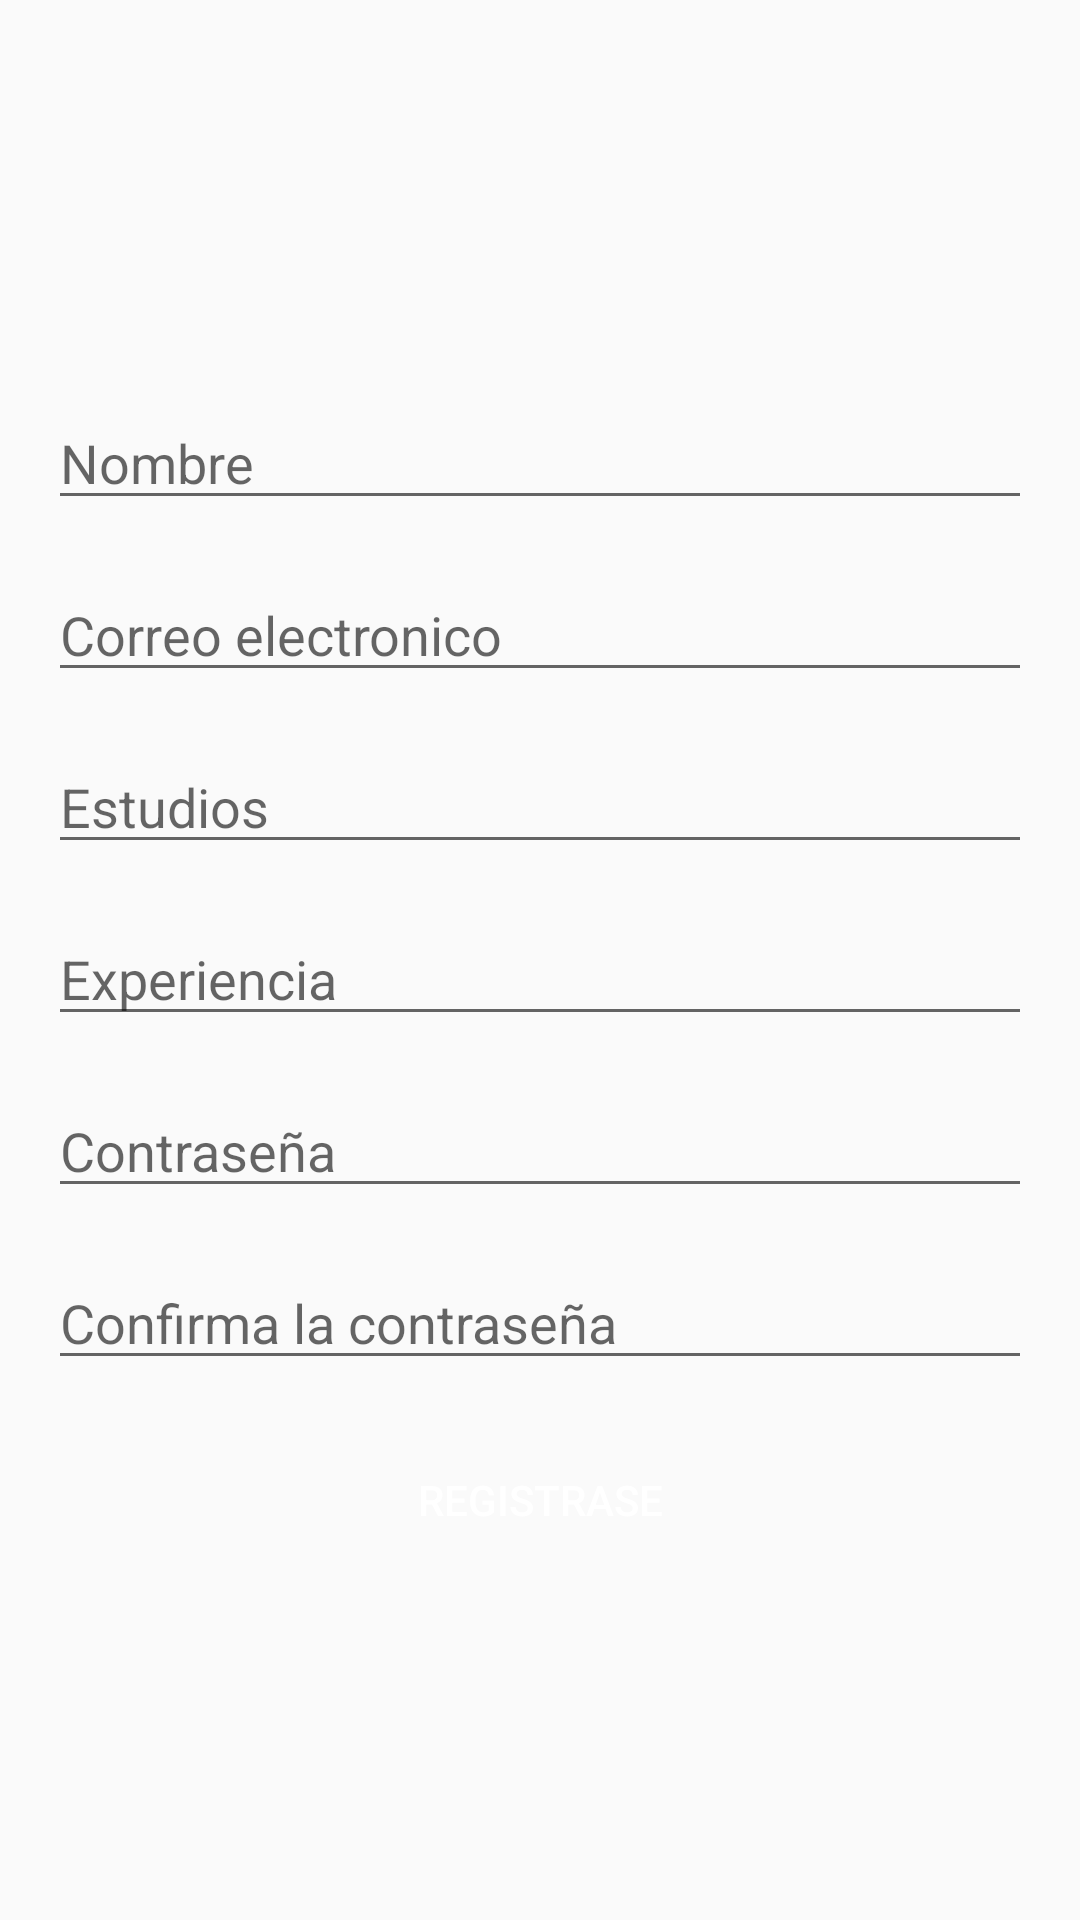

The Android layout XML behind this screen, and the referenced resources:
<!-- AndroidManifest.xml: application theme Theme.BarberShop -->
<!-- res/layout/fragment_register.xml -->
<?xml version="1.0" encoding="utf-8"?>
<FrameLayout xmlns:android="http://schemas.android.com/apk/res/android"
    xmlns:tools="http://schemas.android.com/tools"
    android:layout_width="match_parent"
    android:layout_height="match_parent"
    tools:context=".RegisterFragment">

    <LinearLayout
        android:layout_width="match_parent"
        android:layout_height="match_parent"
        android:orientation="vertical"
        android:gravity="center"
        android:padding="16dp">

        <EditText
            android:id="@+id/etName"
            android:layout_width="match_parent"
            android:layout_height="wrap_content"
            android:hint="@string/name_register"
            android:inputType="text"
            android:layout_marginTop="16dp"/>

        <EditText
            android:id="@+id/etLoginEmail"
            android:layout_width="match_parent"
            android:layout_height="wrap_content"
            android:hint="@string/email"
            android:inputType="textEmailAddress"
            android:layout_marginTop="16dp"/>

        <EditText
            android:id="@+id/etStudies"
            android:layout_width="match_parent"
            android:layout_height="wrap_content"
            android:hint="@string/studies_register"
            android:inputType="text"
            android:layout_marginTop="16dp"/>

        <EditText
            android:id="@+id/etExperience"
            android:layout_width="match_parent"
            android:layout_height="wrap_content"
            android:hint="@string/experience_register"
            android:inputType="text"
            android:layout_marginTop="16dp"/>
        <EditText
            android:id="@+id/etLoginPassword"
            android:layout_width="match_parent"
            android:layout_height="wrap_content"
            android:hint="@string/password"
            android:inputType="textPassword"
            android:layout_marginTop="16dp"/>

        <EditText
            android:id="@+id/etConfirmPassword"
            android:layout_width="match_parent"
            android:layout_height="wrap_content"
            android:hint="@string/confirm_password"
            android:inputType="textPassword"
            android:layout_marginTop="16dp"/>


        <Button
            android:id="@+id/btnRegister"
            android:layout_width="match_parent"
            android:layout_height="wrap_content"
            android:background="@drawable/rounded_button"
            android:text="@string/sing_up"
            android:textColor="@color/white"
            android:layout_marginTop="16dp"/>

    </LinearLayout>

</FrameLayout>
<!-- resources referenced by this layout -->
<resources>
  <color name="white">#FFFFFFFF</color>
  <string name="confirm_password">Confirma la contraseña</string>
  <string name="email">Correo electronico</string>
  <string name="experience_register">Experiencia</string>
  <string name="name_register">Nombre</string>
  <string name="password">Contraseña</string>
  <string name="sing_up">Registrase</string>
  <string name="studies_register">Estudios</string>
  <style name="Theme.BarberShop" parent="@style/Theme.AppCompat.Light.DarkActionBar">
          <item name="colorPrimary">#000000</item>
      </style>
</resources>
